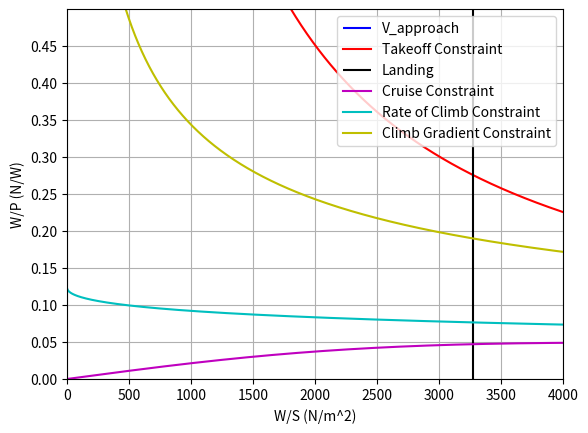

Reproduce this figure in Python.
import numpy as np
from matplotlib import pyplot as plt
#Constants
g = 9.80665
lambda_trop = -6.5/1000
R = 287.0528
V_cruise = 275 * 0.51444444     #knt -> m/s (TAS)
h_cruise = 280*100 * 0.3048     #m
s_takeoff_1524 = 1372           #Takeoff Distance at 1524 m above mean sea-level (ISA + 10 degree) (m)
s_landing_1524 = 1372           #Landing Distance at 1524 m above mean sea-level (ISA + 10 degree) (m)
rho_0= 1.225                    #ISA + 10 ◦C day (kg/m3) ADD TEMPERATURE DEVIATION
rho_1524= 1.01893               #1524m ISA + 10 ◦C day (kg/m3)
rho_1524_rho0 = rho_1524/rho_0
rho_cruise_rho0 = (1 +((lambda_trop* h_cruise)/(288.150))) ** (-1*(g/(R*lambda_trop)+1))
rho_cruise = rho_cruise_rho0 * rho_0
eff_prop = 0.85                 #Change with Literature
PAX = 50
WPAX = 200*0.453592*PAX*g                                 #N
WPAXBAGGAGE = 40*0.453592*PAX*g                           #N Crew is bagageless
m_payload = (WPAX + WPAXBAGGAGE) / g
W_S = np.arange(1,4000,1)

##Cdo calculations
Psi = 0.0075                    #Parasite drag dependent on the lift coefficient (value based on Roelof reader p.46)
phi = 0.97                      #span efficiency factor (value based on Roelof reader p.46)
A = 12                           #Aspect Ratio (12-14) #Reference to ATR 72
e = 1/(np.pi*A*Psi+(1/phi))
Cfe = 0.0045                     #equivalent skin friction coefficient -> depending on aircraft from empirical estimation
Swet_S = 6.1                     #(6.0-6.2) wetted area ratios -> depending on airframe structure
Cd0 = Cfe * Swet_S
#Aerodynamic Estimations
CL_max = 1.9                       #(1.2-1.8 twin engine) & (1.5-1.9 turboprop) max lift coefficient
CL_to = 2.1                        #Change with Estimate (1.7-2.1)
CD_to = Cd0 + (CL_to**2 /(np.pi * A* e))
CL_land = 2.6                      #Change with Estimate (1.9-3.3)
CD_land = Cd0 + (CL_to**2 /(np.pi * A* e))
TOP = 430                          #Change with Literature Reference to slide (420-460) -> from Raymer graph
ROC = 6.9                         #Change with CS25 and literature or Requirement (Rate of Climb)
ROC_V = 0.0024                     #Change with CS25 and literature or Requirement (Climb Gradient) ROC/V
V_approach = 141* 0.514444         #Change with CS25 or Requirement
a = 0.5088
b = 1199.7

#CALCULATIONS for the GRAPHS
W_P_TOP = TOP/ (W_S) * CL_to #* rho_1524_rho0 #(Use this if it's at a different altitude then sea level)
# Landing Distance Constraint
W_S_land = (CL_land * rho_1524 * s_landing_1524/0.5847)/(2*0.95)
# Cruise Speed Constraint
W_P_cru = eff_prop * (rho_cruise_rho0)**(3/4) * ((((Cd0*1/2*rho_cruise*V_cruise**3)/W_S)+(W_S/(np.pi*A*e*1/2*rho_cruise*V_cruise)))**(-1))
# Rate of Climb Constraint
W_P_ROC = eff_prop / (ROC + ((np.sqrt(W_S)*np.sqrt(2/rho_0))/(1.345*((A*e)**(3/4))/(Cd0**(1/4)))))
# Climb Gradent Constraint
W_P_CV = eff_prop / (np.sqrt(W_S)*(ROC_V + (CD_to/CL_to))*(np.sqrt((2/rho_0)*(1/CL_to))))
#Stall Constraint
W_S_approach = 1/2 * rho_1524 * V_approach**2 * CL_land

plt.vlines(W_S_approach,0,100,'b',label="V_approach")
plt.plot(W_S,W_P_TOP,'r',label = "Takeoff Constraint")
plt.vlines(W_S_land,0,100,'k',label ="Landing")
plt.plot(W_S,W_P_cru,'m',label = "Cruise Constraint")
plt.plot(W_S,W_P_ROC,'c',label = "Rate of Climb Constraint")
plt.plot(W_S,W_P_CV,'y',label = "Climb Gradient Constraint")
plt.xlim(0,4000)
plt.ylim(0,0.5)
plt.xticks(np.arange(0,4001,500))
plt.yticks(np.arange(0,0.5,0.05))
plt.xlabel("W/S (N/m^2)")
plt.ylabel("W/P (N/W)")
plt.legend(loc = "upper right")
plt.grid()
plt.show()

#Mass Preliminary Calculation
W_P_design = 0.04706
W_S_design = 3271
m_turboprop = 1074.5/2
m_em = 13
m_propeller = m_em * 0.14
MTOW_design = 20281 * g                  #N

#Range Calculation
CL = np.sqrt(np.pi*Cd0*A*e)
CD = CD = 2 * Cd0
R_norm = 1000 * 1852
R_lost = 1 / 0.7 * (CL/CD) *(h_cruise + (V_cruise**2 / (2*g)))
f_con = 0.05
R_div = 100 * 1852
E = 45 * 60
R_eq = (R_norm + R_lost)*(1+f_con) + 1.2 * R_div + (E*V_cruise)

#Energy Calculation
Climb1_h = 50 * 100 *0.3048
Climb2_h = 150 * 100 *0.3048
Descent1_h = 100 * 100 *0.3048
Descent2_h = 0
ROC1 = 1350 / 196.9
ROC2 = 1000 / 196.9
ROC3 = 800 / 196.9
ROD1 = 1500 / 196.9
ROD2 = 1110 / 196.9
V_climb1 = 140 * 0.51444444
V_climb2 = 210 * 0.51444444
V_climb3 = 210 * 0.51444444
V_descent1 = 270 * 0.51444444
V_descent2 = 140 * 0.51444444
Vx_climb1 = np.sqrt(V_climb1**2 - ROC1**2)
Vx_climb2 = np.sqrt(V_climb2**2 - ROC2**2)
Vx_climb3 = np.sqrt(V_climb3**2 - ROC3**2)
Vx_descent1 = np.sqrt(V_descent1**2 - ROD1**2)
Vx_descent2 = np.sqrt(V_descent2**2 - ROD2**2)
t_climb1 = Climb1_h / ROC1
t_climb2 = (Climb2_h - Climb1_h) / ROC2
t_climb3 = (h_cruise - Climb2_h) / ROC3
t_descent1 = (h_cruise - Descent1_h)/ ROD1
t_descent2 = (Descent1_h - Descent2_h)/ ROD2
s_all_except_cruise= Vx_climb1 * t_climb1 + Vx_climb2 * t_climb2 + Vx_climb3 * t_climb3 + Vx_descent1 * t_descent1 + Vx_descent2 * t_descent2
s_cruise_500 = 500 * 1852 - s_all_except_cruise
s_cruise_full = R_eq - s_all_except_cruise
t_cruise_500 = s_cruise_500 / V_cruise
t_cruise_full = s_cruise_full / V_cruise
t_total_500 = t_cruise_500 + t_climb1 + t_climb2 + t_climb3 + t_descent1 + t_descent2
t_total_full = t_cruise_full + t_climb1 + t_climb2 + t_climb3 + t_descent1 + t_descent2
L_D_cruise = CL/CD
L_D_to = CL_to/CD_to
L_D_land = CL_land/ CD_to
tf =  0                     #Trap fuel time step
BSFC= 1/(43*10**6)   #Brake-specific fuel consumption
ddp = 0.8                   #Deep discharge protection
BSFC_lh2 = 1/ (120*10**6)           #Total Battery Energy per piece
eta_stt = 0.39 * 0.9 *0.99                 #Efficiency chain from shaft-to-thrust
eta_fuel_cell = 0.6 * 0.97 * 0.995**2 * 0.85 * 0.95    #Efficiency chain from shaft-to-thrust (fuel cell)
NoD_ice = 2                 #Number of turboprop engines

#Initial Climb
E_total_climb1 = (MTOW_design*V_climb1)/ (L_D_to) * t_climb1 + (MTOW_design/g * V_climb1**2)/2 + MTOW_design*ROC1*t_climb1
E_fuelcell_climb1 = 1 * E_total_climb1     #Change %
E_c_climb1 = E_total_climb1 - E_fuelcell_climb1
P_ice_climb1 = (E_c_climb1)/ (eta_stt * t_climb1 * NoD_ice)
P_fuelcell_climb1 = (E_fuelcell_climb1)/ (eta_fuel_cell * t_climb1 * NoD_ice)
m_fuel_climb1 = (1+tf)*P_ice_climb1*NoD_ice*BSFC*t_climb1
m_fuelcell_climb1 = (1+tf)*P_fuelcell_climb1*NoD_ice*BSFC_lh2*t_climb1
MTOW_climb_1 = MTOW_design - m_fuel_climb1 * g - m_fuelcell_climb1*g

#Second Climb
E_total_climb2 = (MTOW_climb_1*V_climb2)/ (L_D_cruise) * t_climb2 + (MTOW_climb_1/g * (V_climb2-V_climb1)**2)/2 + MTOW_climb_1*ROC2*t_climb2
E_fuelcell_climb2 = 1 * E_total_climb2     #Change %
E_c_climb2 = E_total_climb2 - E_fuelcell_climb2
P_ice_climb2 = (E_c_climb2)/ (eta_stt * t_climb2 * NoD_ice)
P_fuelcell_climb2 = (E_fuelcell_climb2)/ (eta_fuel_cell * t_climb2 * NoD_ice)
m_fuel_climb2 = (1+tf)*P_ice_climb2*NoD_ice*BSFC*t_climb2
m_fuelcell_climb2 = (1+tf)*P_fuelcell_climb2*NoD_ice*BSFC_lh2*t_climb2
MTOW_climb_2 = MTOW_climb_1 - m_fuel_climb2 * g - m_fuelcell_climb2*g

#3rd Climb
E_total_climb3 = (MTOW_climb_2*V_climb3)/ (L_D_cruise) * t_climb3 + MTOW_climb_2*ROC3*t_climb3
E_fuelcell_climb3 = 1 * E_total_climb3     #Change %
E_c_climb3 = E_total_climb3 - E_fuelcell_climb3
P_ice_climb3 = (E_c_climb3)/ (eta_stt * t_climb3 * NoD_ice)
P_fuelcell_climb3 = (E_fuelcell_climb3)/ (eta_fuel_cell * t_climb3 * NoD_ice)
m_fuel_climb3 = (1+tf)*P_ice_climb3*NoD_ice*BSFC*t_climb3
m_fuelcell_climb3 = (1+tf)*P_fuelcell_climb3*NoD_ice*BSFC_lh2*t_climb3
MTOW_climb_3 = MTOW_climb_2 - m_fuel_climb3 * g - m_fuelcell_climb3 * g

#Cruise
E_total_cruise_500 = (MTOW_climb_3*V_cruise)/ (L_D_cruise) * t_cruise_500 + (MTOW_climb_3/g * (V_cruise-V_climb3)**2)/2
E_total_cruise_full = (MTOW_climb_3*V_cruise)/ (L_D_cruise) * t_cruise_full + (MTOW_climb_3/g * (V_cruise-V_climb3)**2)/2
E_fuelcell_cruise_500 = 1 * E_total_cruise_500     #Change %
E_c_cruise_500 = E_total_cruise_500 - E_fuelcell_cruise_500
E_c_cruise_full = (E_total_cruise_full - E_fuelcell_cruise_500) * 0
E_fuelcell_cruise_full = E_fuelcell_cruise_500  + (E_total_cruise_full - E_fuelcell_cruise_500) * 1 #Change %
P_ice_cruise_500 = (E_c_cruise_500)/ (eta_stt * t_cruise_500 * NoD_ice)
P_ice_cruise_full = (E_c_cruise_full)/ (eta_stt * t_cruise_full * NoD_ice)
P_fuelcell_cruise_500 = (E_fuelcell_cruise_500)/ (eta_fuel_cell * t_cruise_500 * NoD_ice)
P_fuelcell_cruise_full = (E_fuelcell_cruise_full)/ (eta_fuel_cell * t_cruise_full * NoD_ice)
m_fuel_cruise_500 = (1+tf)*P_ice_cruise_500*NoD_ice*BSFC*t_cruise_500
m_fuel_cruise_full = (1+tf)*P_ice_cruise_full*NoD_ice*BSFC*t_cruise_full
m_fuelcell_cruise_500 = (1+tf)*P_fuelcell_cruise_500*NoD_ice*BSFC_lh2*t_cruise_500
m_fuelcell_cruise_full = (1+tf)*P_fuelcell_cruise_full*NoD_ice*BSFC_lh2*t_cruise_full
MTOW_cruise_500 = MTOW_climb_3 - m_fuel_cruise_500 * g - m_fuelcell_cruise_500 * g
MTOW_cruise_full = MTOW_climb_3 - m_fuel_cruise_full * g - m_fuelcell_cruise_full * g

#Descent 1
E_total_descent1 = (MTOW_cruise_full*V_descent1)/ (L_D_cruise) * t_descent1 + (MTOW_cruise_full/g * (V_cruise-V_descent1)**2)/2 - MTOW_cruise_full*ROD1*t_descent1
E_fuelcell_descent1 = 1 * E_total_descent1     #Change %
E_c_descent1 = E_total_descent1 - E_fuelcell_descent1
P_ice_descent1 = (E_c_descent1)/ (eta_stt * t_descent1 * NoD_ice)
P_fuelcell_descent1 = (E_fuelcell_descent1)/ (eta_fuel_cell * t_descent1 * NoD_ice)
m_fuel_descent1 = (1+tf)*P_ice_descent1*NoD_ice*BSFC*t_descent1
m_fuelcell_descent1 = (1+tf)*P_fuelcell_descent1*NoD_ice*BSFC_lh2*t_descent1
MTOW_descent1 = MTOW_cruise_full - m_fuel_descent1 * g - m_fuelcell_descent1 * g

#Descent 2
E_total_descent2 = (MTOW_descent1*V_descent2)/ (L_D_land) * t_descent2 + (MTOW_descent1/g * (V_descent1 - V_descent2)**2)/2 - MTOW_descent1*ROD2*t_descent2
E_fuelcell_descent2 = 1 * E_total_descent2     #Change %
E_c_descent2 = E_total_descent2 - E_fuelcell_descent2
P_ice_descent2 = (E_c_descent2)/ (eta_stt * t_descent2 * NoD_ice)
P_fuelcell_descent2 = (E_fuelcell_descent2)/ (eta_fuel_cell * t_descent2 * NoD_ice)
m_fuel_descent2 = (1+tf)*P_ice_descent2*NoD_ice*BSFC*t_descent2
m_fuelcell_descent2 = (1+tf)*P_fuelcell_descent2*NoD_ice*BSFC_lh2*t_descent2
MTOW_descent2 = MTOW_descent1 - m_fuel_descent2 * g - m_fuelcell_descent2 * g

E_total_500 = E_total_climb1 + E_total_climb2 + E_total_climb3 + E_total_descent1 +E_total_descent2 +E_total_cruise_500
E_total_full = E_total_climb1 + E_total_climb2 + E_total_climb3 + E_total_descent1 +E_total_descent2 +E_total_cruise_full

# Mass Calculation
P_fuelcell_total = P_fuelcell_climb1 + P_fuelcell_climb2 + P_fuelcell_climb3 + P_fuelcell_descent1 + P_fuelcell_descent2 + P_fuelcell_cruise_full
m_fuelcell_struc = (P_fuelcell_climb1 / 1000)/3
m_fuel_ice = m_fuel_climb1 + m_fuel_climb2 + m_fuel_climb3 + m_fuel_descent1 + m_fuel_descent2 + m_fuel_cruise_full
m_lh2 = m_fuelcell_climb1 + m_fuelcell_climb2 + m_fuelcell_climb3 + m_fuelcell_descent1 + m_fuelcell_descent2 + m_fuelcell_cruise_full
m_generator = 127 + 335     #in Pure fuel cell 0, if in hybrid = 1
m_inverter = (P_fuelcell_climb1 / 1000)/30
m_propulsion = m_turboprop*NoD_ice * 1.5 + m_fuelcell_struc + m_inverter
m_OE = (a * MTOW_design/g + b) + m_propulsion
m_OE_without = (a * MTOW_design/g + b)
m_MTOW = m_OE + m_fuel_ice + m_payload + m_lh2
print(np.round(m_fuel_ice,0), "Fuel Mass(kg)")
print(np.round(m_lh2,0),"LH2 Mass(kg)")
print(np.round(m_payload,0),"Payload Mass (kg)")
print(np.round(m_lh2+m_fuel_ice,0),"Fuel + Battery mass")
print(np.round(m_OE,0), "Operational Empty mass with Propulsion(kg)")
print(np.round(m_OE_without,0), "Operational Empty mass without Engine(kg)")
print(np.round(m_propulsion,0), "Propulsion Mass (kg)")
print(np.round(m_MTOW,0), "Calculated MTOM (kg)")
print(np.round(MTOW_design/g,0), "Initial MTOM Input(kg)")
print(np.round((m_MTOW/(MTOW_design/g))-1,2), "Difference between hybrid and original design")
P_max = m_MTOW*g / W_P_design
S = m_MTOW*g / W_S_design
print(P_max/1000, "kW Max Power")
print(S,"m^2 Surface Area ")
print(np.sqrt(A*S),"Wing Span(m)")
